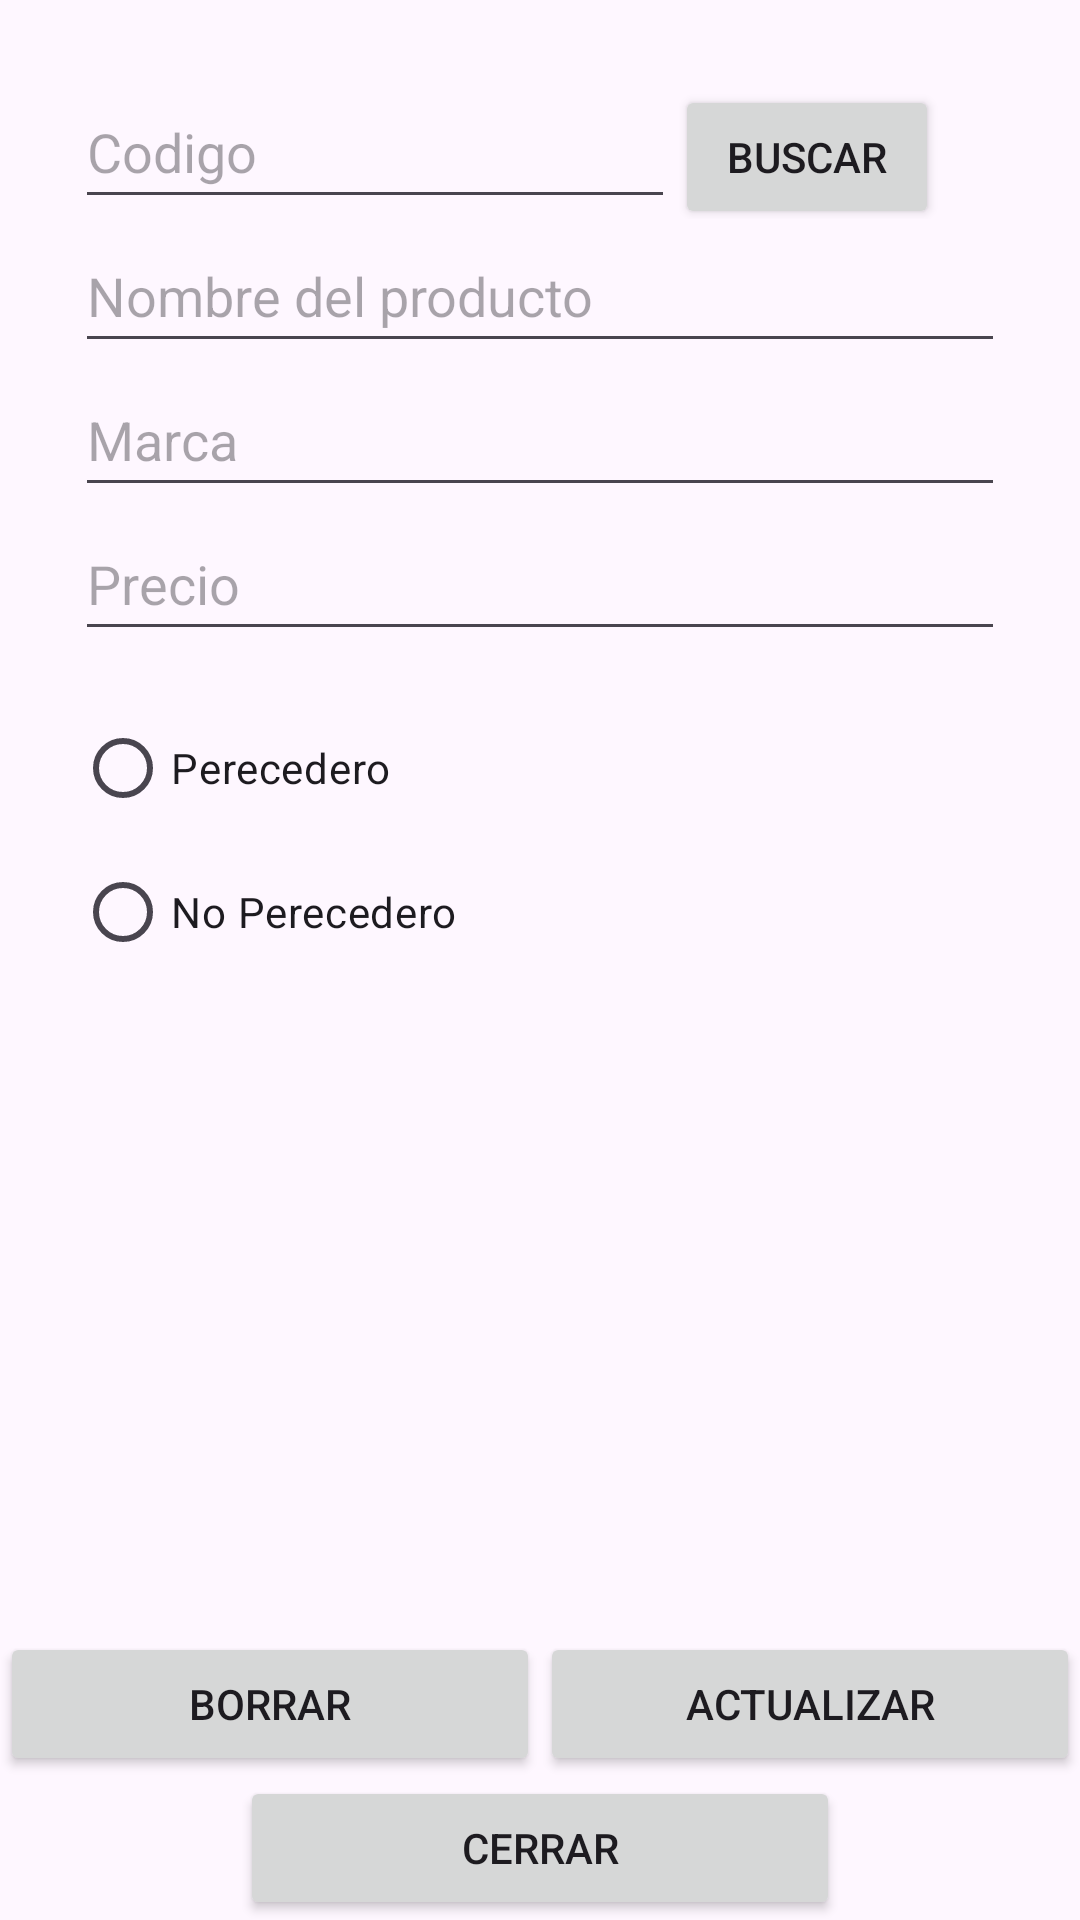

Write the Android layout XML for this screen, with the resource values it uses.
<!-- AndroidManifest.xml: application theme Theme.ExamenCorte2Java -->
<!-- res/layout/activity_editar_producto.xml -->
<?xml version="1.0" encoding="utf-8"?>
<androidx.constraintlayout.widget.ConstraintLayout xmlns:android="http://schemas.android.com/apk/res/android"
    xmlns:app="http://schemas.android.com/apk/res-auto"
    xmlns:tools="http://schemas.android.com/tools"
    android:layout_width="match_parent"
    android:layout_height="match_parent"
    tools:context=".EditarProductoActivity">

    <LinearLayout
        android:layout_width="match_parent"
        android:layout_height="match_parent"
        android:orientation="vertical">

        <LinearLayout
            android:layout_width="match_parent"
            android:layout_height="wrap_content"
            android:padding="25sp"
            android:orientation="vertical">

            <LinearLayout
                android:layout_width="match_parent"
                android:layout_height="wrap_content"
                android:orientation="horizontal">

                <EditText
                    android:id="@+id/txtCodigo"
                    android:layout_width="200sp"
                    android:layout_height="wrap_content"
                    android:minHeight="48dp"
                    android:inputType="number"
                    android:hint="Codigo" />

                <Button
                    android:id="@+id/btnBuscar"
                    android:layout_width="wrap_content"
                    android:layout_height="wrap_content"
                    android:text="Buscar"/>

            </LinearLayout>

            <EditText
                android:id="@+id/txtNombreProducto"
                android:layout_width="match_parent"
                android:layout_height="wrap_content"
                android:minHeight="48dp"
                android:hint="Nombre del producto" />

            <EditText
                android:id="@+id/txtMarca"
                android:layout_width="match_parent"
                android:layout_height="wrap_content"
                android:minHeight="48dp"
                android:hint="Marca" />

            <EditText
                android:id="@+id/txtPrecio"
                android:layout_width="match_parent"
                android:layout_height="wrap_content"
                android:minHeight="48dp"
                android:inputType="number"
                android:hint="Precio" />

            <RadioGroup
                android:id="@+id/radioGroup"
                android:layout_width="match_parent"
                android:layout_height="wrap_content"
                android:paddingTop="15sp">

                <RadioButton
                    android:id="@+id/btnPerecedero"
                    android:layout_width="match_parent"
                    android:layout_height="wrap_content"
                    android:text="Perecedero" />

                <RadioButton
                    android:id="@+id/btnNoPerecedero"
                    android:layout_width="match_parent"
                    android:layout_height="wrap_content"
                    android:text="No Perecedero" />
            </RadioGroup>



        </LinearLayout>

        <LinearLayout
            android:layout_width="match_parent"
            android:layout_height="match_parent"
            android:gravity="bottom"
            android:orientation="vertical">


            <LinearLayout
                android:layout_width="match_parent"
                android:layout_height="wrap_content"
                android:orientation="horizontal">

                <Button
                    android:id="@+id/btnBorrar"
                    android:layout_width="match_parent"
                    android:layout_height="wrap_content"
                    android:layout_weight="1"
                    android:text="Borrar" />

                <Button
                    android:id="@+id/btnActualizar"
                    android:layout_width="match_parent"
                    android:layout_height="wrap_content"
                    android:layout_weight="1"
                    android:text="Actualizar" />
            </LinearLayout>

            <LinearLayout
                android:layout_width="match_parent"
                android:layout_height="wrap_content"
                android:gravity="center"
                android:orientation="horizontal">

                <Button
                    android:id="@+id/btnCerrar"
                    android:layout_width="200dp"
                    android:layout_height="wrap_content"
                    android:text="Cerrar"/>
            </LinearLayout>


        </LinearLayout>
    </LinearLayout>
</androidx.constraintlayout.widget.ConstraintLayout>
<!-- resources referenced by this layout -->
<resources>
  <style name="Theme.ExamenCorte2Java" parent="Base.Theme.ExamenCorte2Java" />
  <style name="Base.Theme.ExamenCorte2Java" parent="Theme.Material3.DayNight.NoActionBar">
          
          
      </style>
</resources>
